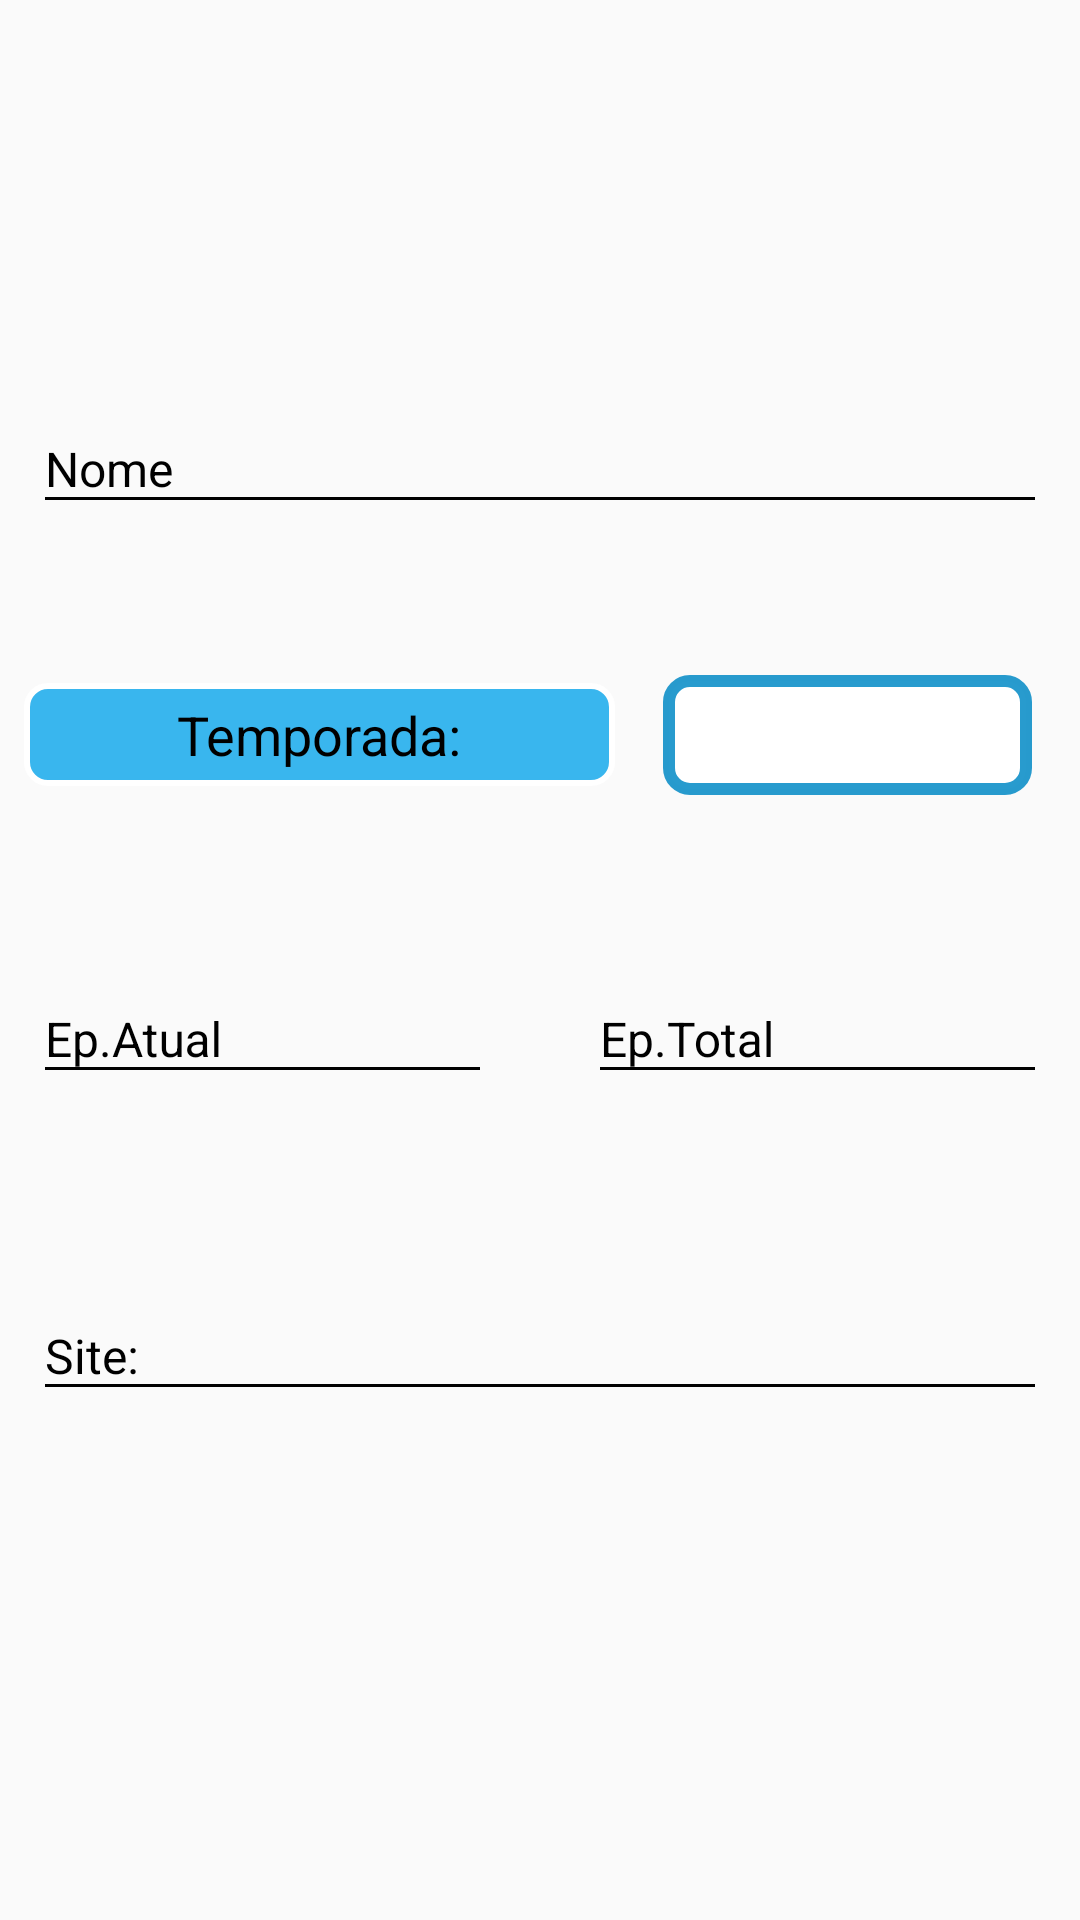

Layout XML and referenced resources for this Android screen:
<!-- AndroidManifest.xml: application theme materialDesign -->
<!-- res/layout/contentregisteranime.xml -->
<?xml version="1.0" encoding="utf-8"?>
<android.support.constraint.ConstraintLayout xmlns:android="http://schemas.android.com/apk/res/android"
    android:layout_width="match_parent"
    android:layout_height="match_parent"
    android:id="@+id/includeregisteranime"
    xmlns:app="http://schemas.android.com/apk/res-auto"
    xmlns:tools="http://schemas.android.com/tools"
    app:layout_behavior="@string/appbar_scrolling_view_behavior"
    tools:showIn="@layout/fragment_register_anime">

    <android.support.design.widget.TextInputLayout
        android:id="@+id/textoNome"
        android:layout_width="0dp"
        android:layout_height="wrap_content"
        android:layout_marginStart="8dp"
        android:layout_marginLeft="8dp"
        android:layout_marginTop="122dp"
        android:layout_marginEnd="8dp"
        android:layout_marginRight="8dp"
        android:padding="3dp"
        android:textColorHint="@android:color/background_dark"
        app:layout_constraintEnd_toEndOf="parent"
        app:layout_constraintStart_toStartOf="parent"
        app:layout_constraintTop_toTopOf="parent">

        <android.support.design.widget.TextInputEditText
            android:layout_width="match_parent"
            android:layout_height="wrap_content"
            android:hint="@string/nome"
            android:inputType="text"
            android:shadowColor="@android:color/background_dark"
            android:textColor="@android:color/background_dark"
            android:textColorHint="@android:color/background_dark"
            android:textColorLink="@android:color/background_dark"
            android:textSize="16sp" />
    </android.support.design.widget.TextInputLayout>

    <android.support.design.widget.TextInputLayout
        android:id="@+id/textoEpisodioAtual"
        android:layout_width="0dp"
        android:layout_height="wrap_content"
        android:layout_marginStart="8dp"
        android:layout_marginLeft="8dp"
        android:layout_marginTop="50dp"
        android:layout_marginEnd="8dp"
        android:layout_marginRight="8dp"
        android:padding="3dp"
        android:textColorHint="@android:color/background_dark"
        app:layout_constraintEnd_toStartOf="@+id/divisor"
        app:layout_constraintStart_toStartOf="parent"
        app:layout_constraintTop_toBottomOf="@+id/textView4">

        <android.support.design.widget.TextInputEditText
            android:layout_width="match_parent"
            android:layout_height="wrap_content"
            android:hint="@string/episodioAtual"
            android:inputType="numberDecimal"
            android:shadowColor="@android:color/background_dark"
            android:textColor="@android:color/background_dark"
            android:textColorHint="@android:color/background_dark"
            android:textColorLink="@android:color/background_dark"
            android:textSize="16sp" />
    </android.support.design.widget.TextInputLayout>

    <android.support.design.widget.TextInputLayout
        android:id="@+id/textoEpisodioTotal"
        android:layout_width="0dp"
        android:layout_height="wrap_content"
        android:layout_marginStart="8dp"
        android:layout_marginLeft="8dp"
        android:layout_marginTop="50dp"
        android:layout_marginEnd="8dp"
        android:layout_marginRight="8dp"
        android:padding="3dp"
        android:textColorHint="@android:color/background_dark"
        app:layout_constraintEnd_toEndOf="parent"
        app:layout_constraintStart_toEndOf="@+id/divisor"
        app:layout_constraintTop_toBottomOf="@+id/textView4">

        <android.support.design.widget.TextInputEditText
            android:layout_width="match_parent"
            android:layout_height="wrap_content"
            android:hint="@string/episodeTotal"
            android:inputType="numberDecimal"
            android:shadowColor="@android:color/background_dark"
            android:textColor="@android:color/background_dark"
            android:textColorHint="@android:color/background_dark"
            android:textColorLink="@android:color/background_dark"
            android:textSize="16sp" />
    </android.support.design.widget.TextInputLayout>

    <TextView
        android:id="@+id/divisor"
        android:layout_width="10dp"
        android:layout_height="50dp"
        android:layout_marginStart="8dp"
        android:layout_marginLeft="8dp"
        android:layout_marginTop="50dp"
        android:layout_marginEnd="8dp"
        android:layout_marginRight="8dp"
        android:background="@color/frameDisfocar"
        app:layout_constraintEnd_toEndOf="parent"
        app:layout_constraintStart_toStartOf="parent"
        app:layout_constraintTop_toBottomOf="@+id/textoNome" />

    <android.support.design.widget.TextInputLayout
        android:id="@+id/textoSite"
        android:layout_width="match_parent"
        android:layout_height="wrap_content"
        android:layout_marginStart="8dp"
        android:layout_marginLeft="8dp"
        android:layout_marginTop="50dp"
        android:layout_marginEnd="8dp"
        android:layout_marginRight="8dp"
        android:layout_marginBottom="8dp"
        android:padding="3dp"
        android:textColorHint="@android:color/background_dark"
        app:layout_constraintBottom_toBottomOf="parent"
        app:layout_constraintEnd_toEndOf="parent"
        app:layout_constraintStart_toStartOf="parent"
        app:layout_constraintTop_toBottomOf="@+id/textoEpisodioAtual"
        app:layout_constraintVertical_bias="0.0">

        <android.support.design.widget.TextInputEditText
            android:layout_width="match_parent"
            android:layout_height="wrap_content"
            android:hint="@string/site"
            android:inputType="textEmailAddress"
            android:shadowColor="@android:color/background_dark"
            android:textColor="@android:color/background_dark"
            android:textColorHint="@android:color/background_dark"
            android:textColorLink="@android:color/background_dark"
            android:textSize="16sp" />
    </android.support.design.widget.TextInputLayout>

    <Spinner
        android:id="@+id/adapterSeason"
        android:layout_width="123dp"
        android:layout_height="40dp"
        android:layout_marginTop="8dp"
        android:layout_marginEnd="16dp"
        android:layout_marginRight="16dp"
        android:layout_marginBottom="8dp"
        android:background="@drawable/fundobrando"
        android:dropDownSelector="#FF5722"
        android:gravity="center"
        app:layout_constraintBottom_toTopOf="@+id/textoEpisodioTotal"
        app:layout_constraintEnd_toEndOf="parent"
        app:layout_constraintTop_toBottomOf="@+id/textoNome" />

    <TextView
        android:id="@+id/textView4"
        android:layout_width="0dp"
        android:layout_height="wrap_content"
        android:layout_marginStart="8dp"
        android:layout_marginLeft="8dp"
        android:layout_marginTop="50dp"
        android:layout_marginEnd="16dp"
        android:layout_marginRight="16dp"
        android:background="@drawable/fundoinput"
        android:gravity="center"
        android:padding="5dp"
        android:text="@string/season"
        android:textColor="@android:color/background_dark"
        android:textSize="18sp"
        app:layout_constraintEnd_toStartOf="@+id/adapterSeason"
        app:layout_constraintHorizontal_bias="0.0"
        app:layout_constraintStart_toStartOf="parent"
        app:layout_constraintTop_toBottomOf="@+id/textoNome" />

</android.support.constraint.ConstraintLayout>
<!-- res/layout/fragment_register_anime.xml (included above) -->
<?xml version="1.0" encoding="utf-8"?>
<android.support.design.widget.CoordinatorLayout xmlns:android="http://schemas.android.com/apk/res/android"
    xmlns:app="http://schemas.android.com/apk/res-auto"
    xmlns:tools="http://schemas.android.com/tools"
    android:layout_width="match_parent"
    android:layout_height="match_parent"
    android:background="@color/tela_fundo"
    tools:context=".Fragments.registerAnimeFragment">

    

    <android.support.v7.widget.Toolbar
        android:id="@+id/mytoolbar"
        android:layout_width="match_parent"
        android:layout_height="wrap_content"
        android:background="?attr/colorPrimary"
        android:minHeight="?attr/actionBarSize"
        app:layout_constraintEnd_toEndOf="parent"
        app:layout_constraintHorizontal_bias="0.0"
        app:layout_constraintStart_toStartOf="parent"
        app:layout_constraintTop_toTopOf="parent"
        app:popupTheme="@style/oniP" />

    <TextView
        android:id="@+id/textView"
        android:layout_width="wrap_content"
        android:layout_height="wrap_content"
        android:background="@android:color/transparent"
        android:gravity="center"
        android:padding="8dp"
        android:text="@string/cadastrar_anime"
        android:textAllCaps="false"
        android:textColor="@android:color/background_dark"
        android:textColorLink="@android:color/white"
        android:textSize="18sp"
        android:textStyle="bold"
        app:layout_anchor="@+id/mytoolbar"
        app:layout_anchorGravity="center" />

    <Button
        android:id="@+id/btn_voltarAnime"
        android:layout_width="34dp"
        android:layout_height="55dp"
        android:background="@android:color/transparent"
        android:drawableRight="@drawable/ic_arrow_back_black_24dp"
        android:gravity="center"
        android:text=""
        app:layout_anchor="@+id/mytoolbar"
        app:layout_anchorGravity="left|center"
        android:drawableEnd="@drawable/ic_arrow_back_black_24dp" />

    <Button
        android:id="@+id/btn_addAnime"
        android:layout_width="34dp"
        android:layout_height="55dp"
        android:background="@android:color/transparent"
        android:drawableLeft="@drawable/ic_save_black_24dp"
        android:gravity="center"
        android:text=""
        app:layout_anchor="@+id/mytoolbar"
        app:layout_anchorGravity="right|center"
        android:drawableStart="@drawable/ic_save_black_24dp" />

    <include
        layout="@layout/contentregisteranime"
        app:layout_anchor="@+id/mytoolbar"
        app:layout_anchorGravity="bottom|center" />


</android.support.design.widget.CoordinatorLayout>
<!-- resources referenced by this layout -->
<resources>
  <color name="frameDisfocar">#00ffffff</color>
  <color name="tela_fundo">#FFFFFF</color>
  <!-- drawable fundobrando (drawable) -->
  <?xml version="1.0" encoding="utf-8"?>
  <shape xmlns:android="http://schemas.android.com/apk/res/android"
      android:shape="rectangle"
      >
  
      <corners
          android:radius="7dp"
          />
  
      <solid
          android:color="@android:color/white"
          />
  
      <stroke
          android:width="4dp"
          android:color="@color/adapter_manga"
          />
  </shape>
  <!-- drawable fundoinput (drawable) -->
  <?xml version="1.0" encoding="utf-8"?>
  <shape xmlns:android="http://schemas.android.com/apk/res/android"
      android:shape="rectangle"
      >
  
      <corners
          android:radius="7dp"
          />
  
      <solid
          android:color="@color/corfundo"
          />
  
      <stroke
          android:width="2dp"
          android:color="@android:color/white"
          />
  </shape>
  <string name="cadastrar_anime">Cadastrar Anime</string>
  <string name="episodeTotal">Ep.Total</string>
  <string name="episodioAtual">Ep.Atual</string>
  <string name="nome">Nome</string>
  <string name="season">Temporada:</string>
  <string name="site">Site:</string>
  <style name="oniP" parent="Theme.AppCompat.NoActionBar">
          <item name="android:statusBarColor">@color/NOVACOR</item>
          <item name="android:navigationBarColor">@color/NOVACOR</item>
          <item name="android:colorButtonNormal">@color/NOVACOR</item>
          
          <item name="android:textColorSecondaryInverse">@color/botao_volar</item>
          <item name="colorPrimary">@color/NOVACOR</item>
          <item name="colorPrimaryDark">@color/NOVACOR</item>
          <item name="colorAccent">@color/ugi</item>
          <item name="android:textColorPrimary">@android:color/black</item>
          <item name="android:textColorPrimaryInverse">@color/colorPrimaryDark</item>
      </style>
  <style name="materialDesign" parent="Theme.AppCompat.Light.NoActionBar">
          <item name="android:colorForeground">@android:color/black</item>
          <item name="android:navigationBarColor">@color/ugi</item>
          <item name="android:statusBarColor">@color/ugi</item>
          <item name="colorPrimaryDark">@android:color/background_dark</item>
          <item name="colorPrimary">@color/NOVACOR</item>
          <item name="android:textColorPrimary">@android:color/black</item>
          <item name="colorAccent">@android:color/black</item>
          <item name="android:textColorPrimaryInverse">@android:color/background_light</item>
          <item name="android:textColorSecondary">@android:color/black</item>
      </style>
  <color name="adapter_manga">#d80289c6</color>
  <color name="corfundo">#c500a2eb</color>
  <color name="NOVACOR">#2196F3</color>
  <color name="botao_volar">#00000000</color>
  <color name="ugi">#01579B</color>
  <color name="colorPrimaryDark">#b0000000</color>
</resources>
